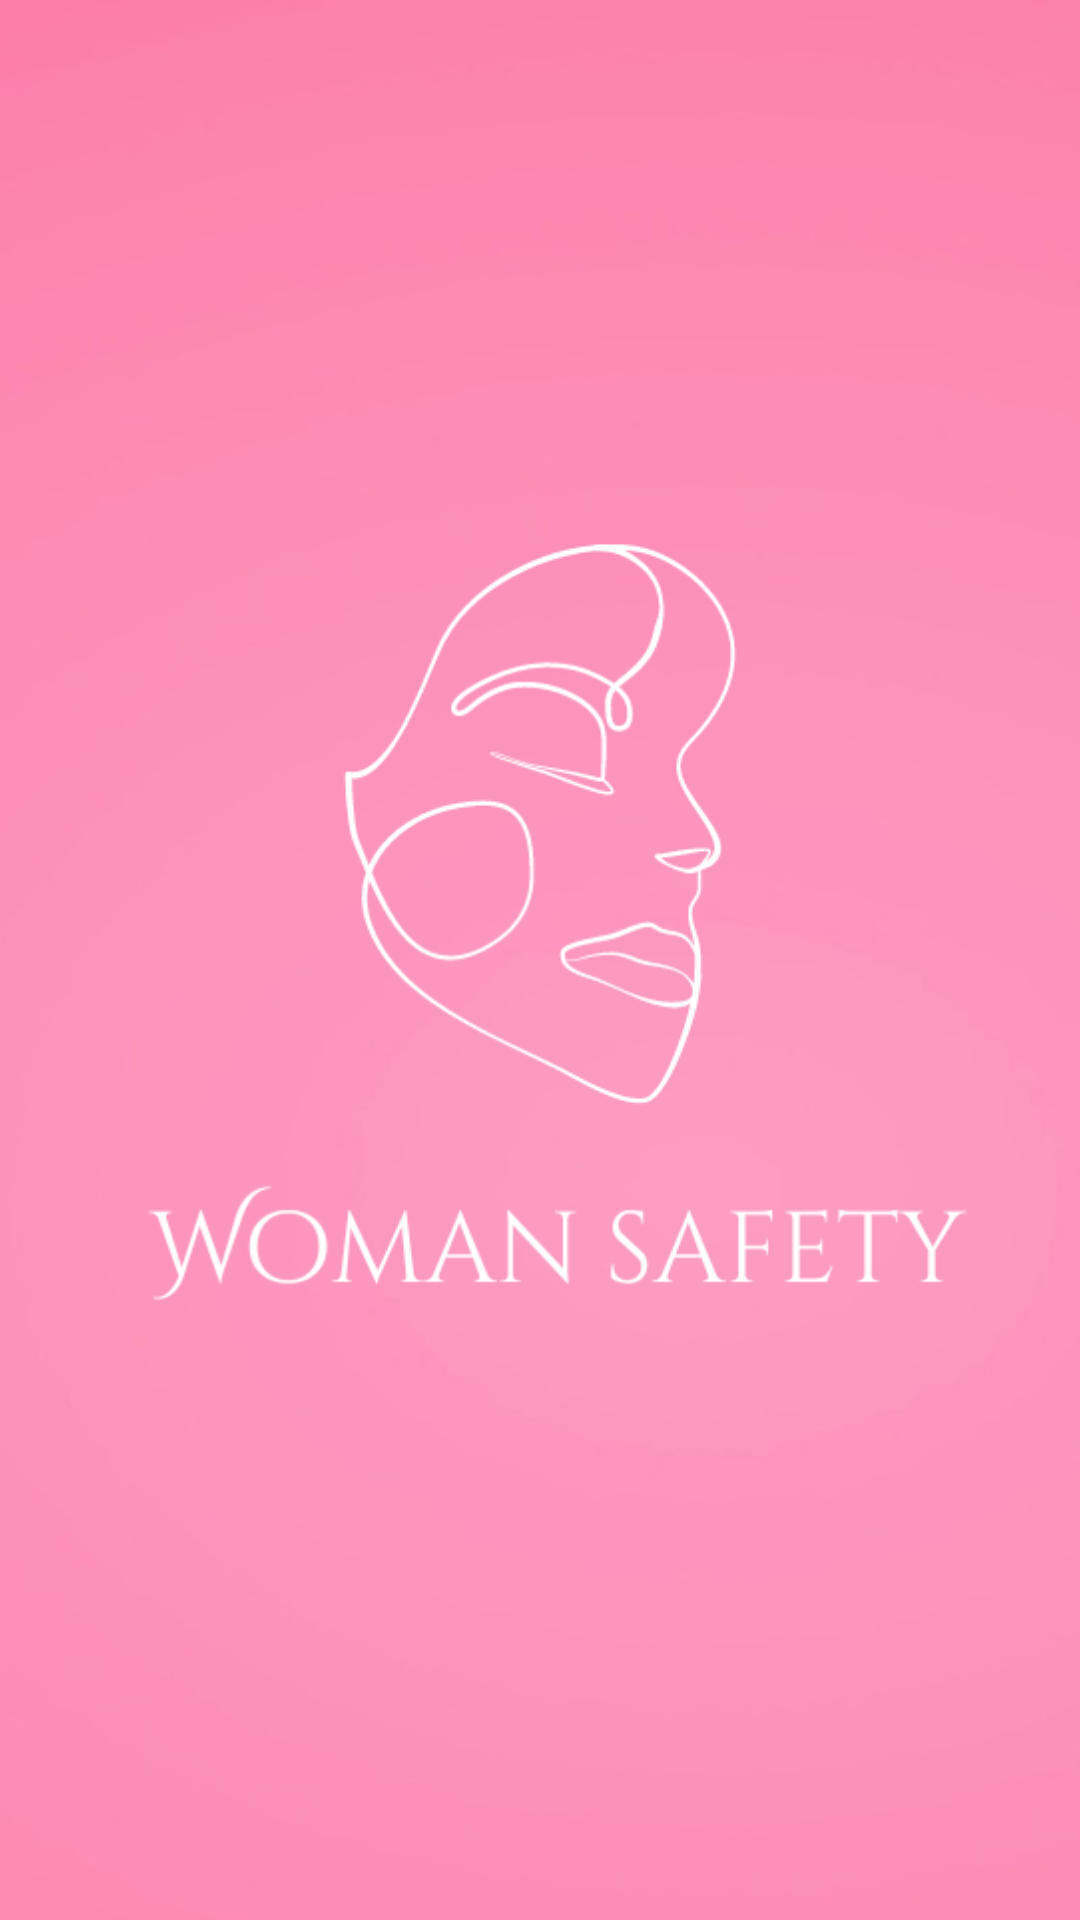

Here is an Android app screen rendered from its layout file. Give the layout XML and the strings, colors and styles it references.
<!-- AndroidManifest.xml: activity theme Theme.AppCompat.Light.NoActionBar -->
<!-- res/layout/activity_splash.xml -->
<?xml version="1.0" encoding="utf-8"?>
<androidx.constraintlayout.widget.ConstraintLayout xmlns:android="http://schemas.android.com/apk/res/android"
    xmlns:app="http://schemas.android.com/apk/res-auto"
    xmlns:tools="http://schemas.android.com/tools"
    android:layout_width="match_parent"
    android:layout_height="match_parent"
    android:orientation="vertical"
    android:background="#fff"
    tools:context=".SplashActivity">


    <ImageView
        android:id="@+id/SplashScreenImage"
        android:layout_width="930dp"
        android:layout_height="2000dp"
        android:src="@drawable/bg2"
        app:layout_constraintBottom_toBottomOf="parent"
        app:layout_constraintEnd_toEndOf="parent"
        app:layout_constraintLeft_toLeftOf="parent"
        app:layout_constraintRight_toRightOf="parent"
        app:layout_constraintStart_toStartOf="parent"
        app:layout_constraintTop_toTopOf="parent" />

</androidx.constraintlayout.widget.ConstraintLayout>
<!-- resources referenced by this layout -->
<resources>
  <!-- drawable bg2: png bitmap (drawable-v24, 203141 bytes) -->
</resources>
